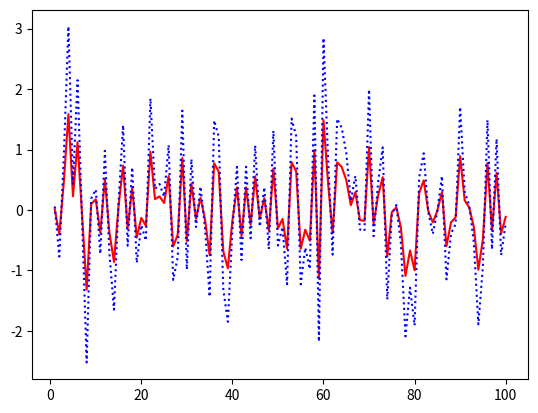

This figure's Python source:
# -*- coding: utf-8 -*-
"""
Created on Mon Sep 24 15:45:04 2018

Kalman Filter: Formal

[redacted]
"""
import numpy as np
from scipy.optimize import minimize
import matplotlib.pyplot as plt

def Kalman_Filter(Y):
 S = Y.shape[0]
 S = S + 1
 "Initialize Params:"
 Z = param0[0]
 T = param0[1]
 H = param0[2]
 Q = param0[3]
 "Kalman Filter Starts:"
 u_predict = np.zeros(S)
 u_update = np.zeros(S)
 P_predict = np.zeros(S)
 P_update = np.zeros(S)
 v = np.zeros(S)
 F = np.zeros(S)
 KF_Dens = np.zeros(S)
 for s in range(1,S):
  if s == 1: 
    P_update[s] = 1000
    P_predict[s] =  T*P_update[1]*np.transpose(T)+Q    
  else: 
    F[s] = Z*P_predict[s-1]*np.transpose(Z)+H 
    v[s]=Y[s-1]-Z*u_predict[s-1]   
    u_update[s] = u_predict[s-1]+P_predict[s-1]*np.transpose(Z)*(1/F[s])*v[s]
    u_predict[s] = T*u_update[s]; 
    P_update[s] = P_predict[s-1]-P_predict[s-1]*np.transpose(Z)*(1/F[s])*Z*P_predict[s-1];
    P_predict[s] = T*P_update[s]*np.transpose(T)+Q
    KF_Dens[s] = (1/2)*np.log(2*np.pi)+(1/2)*np.log(abs(F[s]))+(1/2)*np.transpose(v[s])*(1/F[s])*v[s]     
    Likelihood = np.sum(KF_Dens[1:-1])  
    return Likelihood


def Kalman_Smoother(params, Y):
 S = Y.shape[0]
 S = S + 1
 "Initialize Params:"
 Z = params[0]
 T = params[1]
 H = params[2]
 Q = params[3]
 
 "Kalman Filter Starts:"
 u_predict = np.zeros(S)
 u_update = np.zeros(S)
 P_predict = np.zeros(S)
 P_update = np.zeros(S)
 v = np.zeros(S)
 F = np.zeros(S)
 for s in range(1,S):
   if s == 1: 
    P_update[s] = 1000
    P_predict[s] =  T*P_update[1]*np.transpose(T)+Q    
   else: 
    F[s] = Z*P_predict[s-1]*np.transpose(Z)+H 
    v[s]=Y[s-1]-Z*u_predict[s-1]   
    u_update[s] = u_predict[s-1]+P_predict[s-1]*np.transpose(Z)*(1/F[s])*v[s]
    u_predict[s] = T*u_update[s]; 
    P_update[s] = P_predict[s-1]-P_predict[s-1]*np.transpose(Z)*(1/F[s])*Z*P_predict[s-1];
    P_predict[s] = T*P_update[s]*np.transpose(T)+Q
    
    u_smooth = np.zeros(S)
    P_smooth = np.zeros(S)
    u_smooth[S-1] = u_update[S-1]
    P_smooth[S-1] = P_update[S-1]    
 for  t in range(S-1,0,-1):
        u_smooth[t-1] = u_update[t] + P_update[t]*np.transpose(T)/P_predict[t]*(u_smooth[t]-T*u_update[t])
        P_smooth[t-1] = P_update[t] + P_update[t]*np.transpose(T)/P_predict[t]*(P_smooth[t]-P_predict[t])/P_predict[t]*T*P_update[t]
 u_smooth = u_smooth[0:-1]
 return u_smooth

T = 100
Y = np.random.normal(0,1,T)
param0 = np.array([1.3, 0.7, 0.8, 1])
param_star = minimize(Kalman_Filter, param0, method='BFGS', options={'xtol': 1e-8, 'disp': True})
u = Kalman_Smoother(param_star.x, Y)
timevec = np.linspace(1,T,T)
plt.plot(timevec, u,'r',timevec, Y,'b:')
